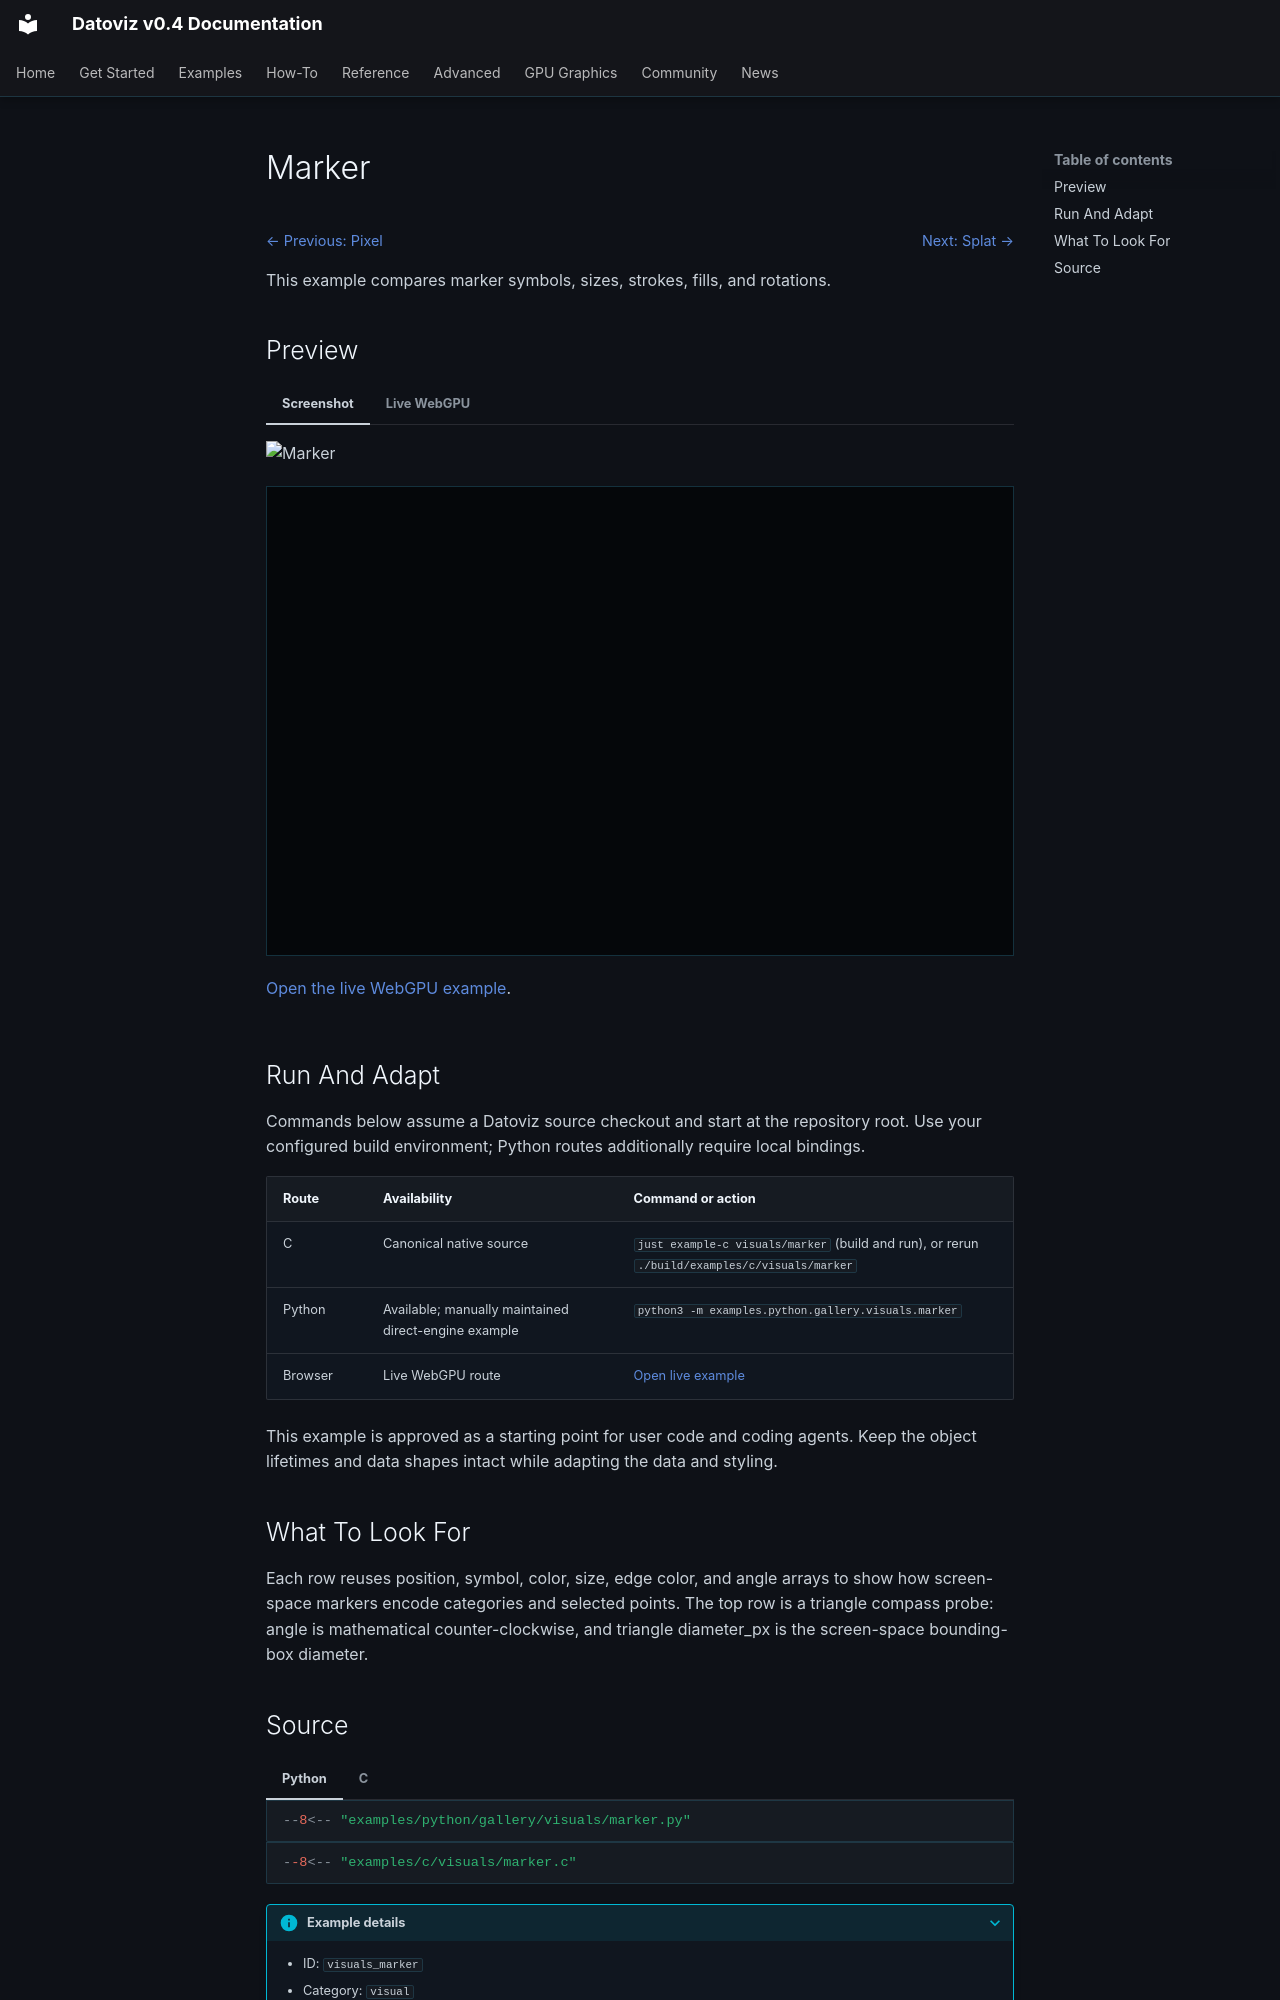

repository: datoviz/datoviz · page: examples/visuals/marker/index.html · generator: mkdocs

# Marker

<!-- WARNING: generated by tools/build_gallery.py from examples/c/MANIFEST.yaml -->

<nav class="dvz-example-nav dvz-example-nav--top" aria-label="Example navigation">
<div class="dvz-example-nav__siblings">
<span class="dvz-example-nav__previous"><a href="../pixel/">← Previous: Pixel</a></span>
<span class="dvz-example-nav__next"><a href="../splat/">Next: Splat →</a></span>
</div>
</nav>

This example compares marker symbols, sizes, strokes, fills, and rotations.

## Preview

=== "Screenshot"

    ![Marker](../../assets/gallery/v0.4/visuals/visuals_marker.webp)

=== "Live WebGPU"

    <div class="dvz-webgpu-live" markdown="1">
    <iframe src="../../webgpu/live.html?id=visuals_marker" title="Marker WebGPU live example" loading="lazy" allow="fullscreen; webgpu"></iframe>
    </div>

    <a href="../../webgpu/live.html?id=visuals_marker">Open the live WebGPU example</a>.

## Run And Adapt

Commands below assume a Datoviz source checkout and start at the repository root.
Use your configured build environment; Python routes additionally require local bindings.

| Route | Availability | Command or action |
| --- | --- | --- |
| C | Canonical native source | `just example-c visuals/marker` (build and run), or rerun `./build/examples/c/visuals/marker` |
| Python | Available; manually maintained direct-engine example | `python3 -m examples.python.gallery.visuals.marker` |
| Browser | Live WebGPU route | <a href="../../webgpu/live.html?id=visuals_marker">Open live example</a> |

This example is approved as a starting point for user code and coding agents. Keep the
object lifetimes and data shapes intact while adapting the data and styling.

## What To Look For

Each row reuses position, symbol, color, size, edge color, and angle arrays to show how screen-space markers encode categories and selected points. The top row is a triangle compass probe: angle is mathematical counter-clockwise, and triangle diameter_px is the screen-space bounding-box diameter.
